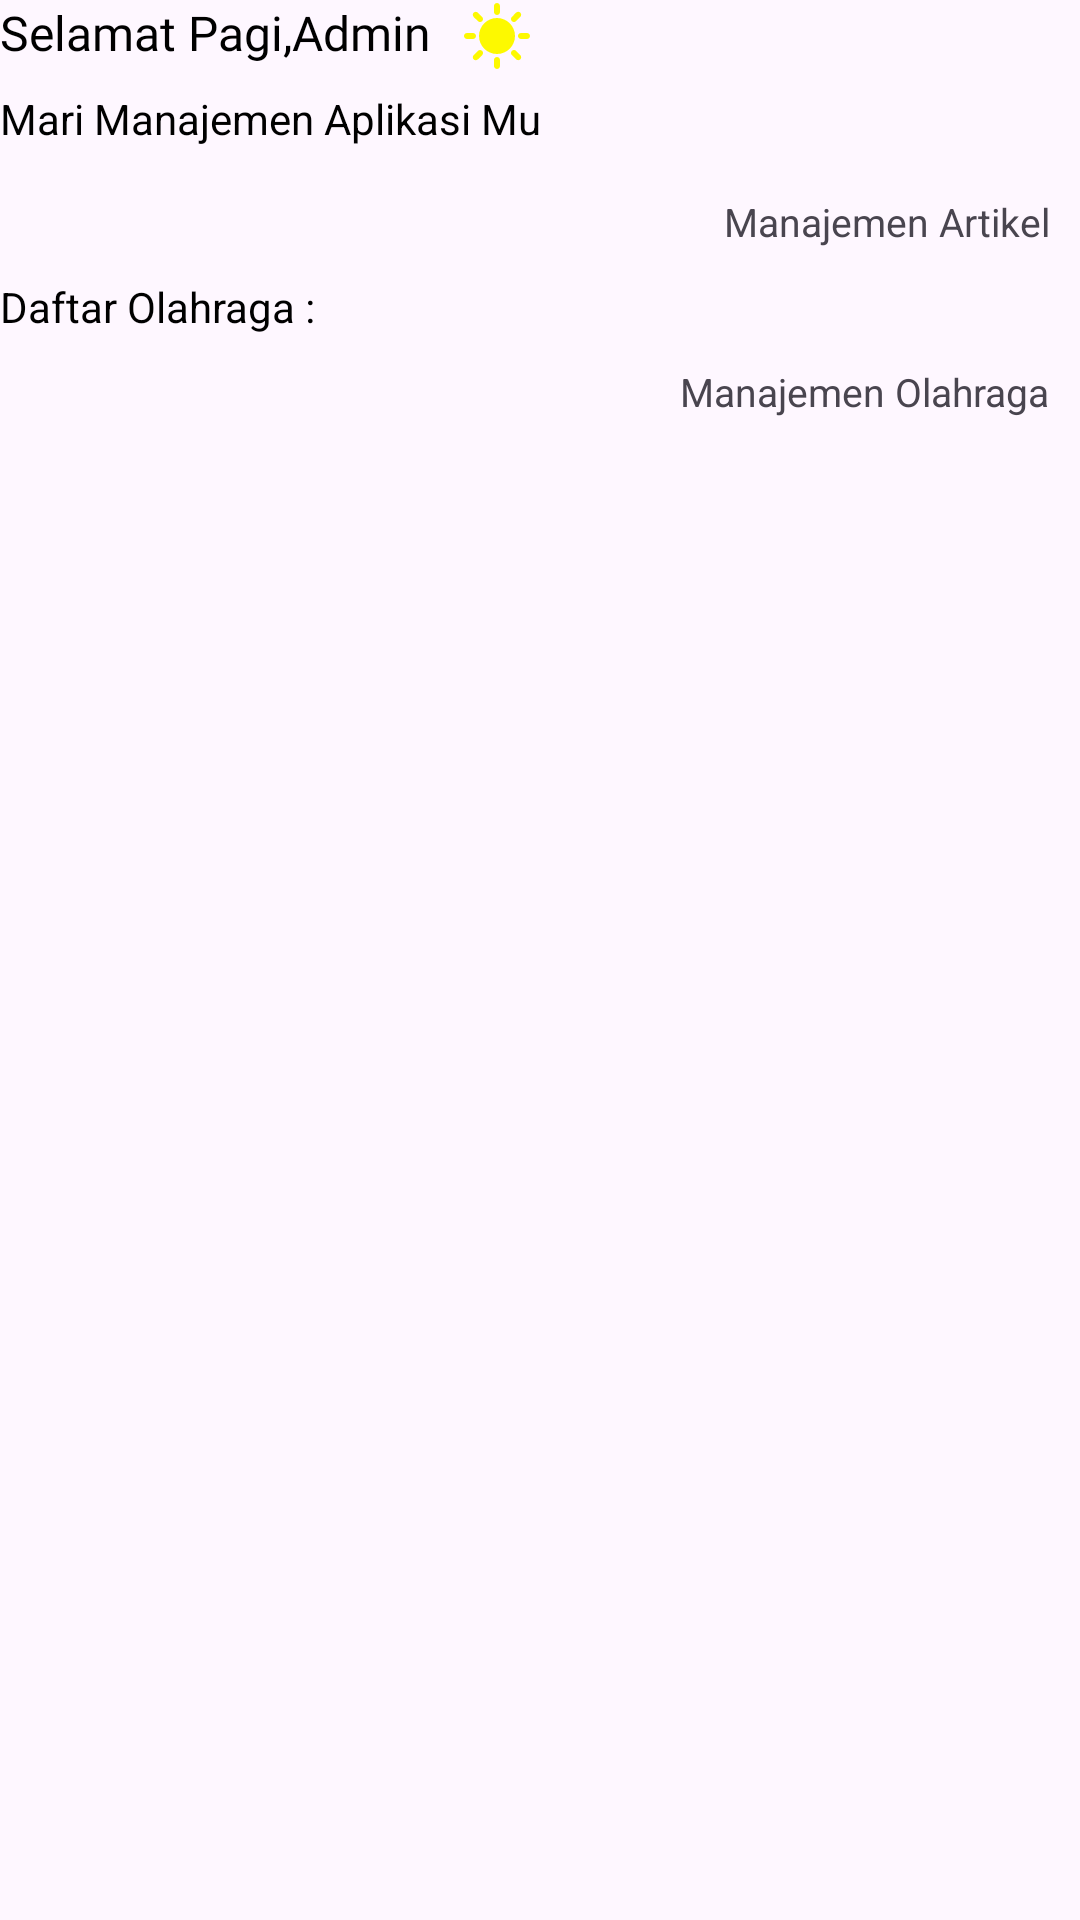

Layout XML and referenced resources for this Android screen:
<!-- AndroidManifest.xml: application theme Theme.Inoter -->
<!-- res/layout/activity_main.xml -->
<?xml version="1.0" encoding="utf-8"?>
<LinearLayout xmlns:android="http://schemas.android.com/apk/res/android"
    xmlns:app="http://schemas.android.com/apk/res-auto"
    xmlns:tools="http://schemas.android.com/tools"
    android:layout_width="match_parent"
    android:layout_height="match_parent"
    android:layout_margin="20dp"
    tools:context=".ui.activities.InoterActivity">
    <LinearLayout
        android:layout_width="match_parent"
        android:layout_height="wrap_content"
        android:orientation="vertical">
        <TextView
            android:id="@+id/salam"
            android:layout_width="wrap_content"
            android:layout_height="wrap_content"
            android:fontFamily="@font/quicksand_medium"
            android:text="Selamat Pagi,Admin"
            android:drawablePadding="10dp"
            android:drawableRight="@drawable/baseline_sunny_24"
            android:textSize="16sp"
            android:layout_marginBottom="6dp"
            android:textColor="@color/black"/>
        <TextView
            android:layout_width="wrap_content"
            android:layout_height="wrap_content"
            android:textSize="14sp"
            android:layout_marginBottom="6dp"
            android:textColor="@color/black"
            android:text="Mari Manajemen Aplikasi Mu"/>
         <androidx.recyclerview.widget.RecyclerView
            android:id="@+id/rvartikel"
            android:layout_width="match_parent"
            android:layout_height="wrap_content"
            app:layoutManager="androidx.recyclerview.widget.LinearLayoutManager"
            android:orientation="horizontal"
            android:layout_marginTop="10dp"
            android:layout_marginStart="0dp"
            tools:listitem="@layout/rvartikelmainactivity" />


        <TextView
            android:id="@+id/lihatartikel"
            android:layout_width="wrap_content"
            android:layout_height="wrap_content"
            android:text="Manajemen Artikel"
            android:textSize="13sp"
            android:layout_marginBottom="10dp"
            android:layout_marginEnd="10dp"
            android:layout_gravity="end"
            android:textColor="@color/grey"/>
        <TextView
            android:textColor="@color/black"
            android:layout_width="wrap_content"
            android:layout_height="wrap_content"
            android:textSize="14sp"
            android:layout_marginBottom="10dp"
            android:text="Daftar Olahraga :"/>
        <androidx.recyclerview.widget.RecyclerView
            android:layout_width="match_parent"
            android:layout_height="wrap_content"
            android:orientation="horizontal"
            app:spanCount="3"
            app:layoutManager="androidx.recyclerview.widget.GridLayoutManager"
            tools:listitem="@layout/rvolahraga"/>
        <TextView
            android:layout_width="wrap_content"
            android:layout_height="wrap_content"
            android:text="Manajemen Olahraga"
            android:textSize="13sp"
            android:layout_marginBottom="10dp"
            android:layout_marginEnd="10dp"
            android:layout_gravity="end"
            android:textColor="@color/grey"/>




    </LinearLayout>



</LinearLayout>
<!-- res/layout/rvartikelmainactivity.xml (included above) -->
<?xml version="1.0" encoding="utf-8"?>
<androidx.cardview.widget.CardView xmlns:android="http://schemas.android.com/apk/res/android"
    xmlns:card_view="http://schemas.android.com/apk/res-auto"
    android:layout_width="match_parent"
    android:layout_height="wrap_content"
    android:layout_margin="8dp"
    card_view:cardCornerRadius="8dp"
    android:backgroundTint="@color/white">

    <LinearLayout
        android:layout_width="match_parent"
        android:layout_height="wrap_content"
        android:orientation="vertical">

    <LinearLayout
        android:layout_width="match_parent"
        android:layout_height="wrap_content"
        android:orientation="horizontal"
        android:padding="16dp">

        <LinearLayout
            android:layout_width="0dp"
            android:layout_height="wrap_content"
            android:layout_weight="1"
            android:orientation="vertical">

            <TextView
                android:id="@+id/textViewTitle"
                android:layout_width="wrap_content"
                android:layout_height="wrap_content"
                android:text="ARTIKEL 1"
                android:layout_marginBottom="4dp"
                android:textSize="16sp"
                android:textStyle="bold"/>

            <TextView
                android:id="@+id/textViewDescription"
                android:layout_width="wrap_content"
                android:layout_height="wrap_content"
                android:textSize="14sp"
                android:text="Lorem ipsum dolor sit amet"/>



        </LinearLayout>

        <androidx.cardview.widget.CardView
            xmlns:card_view="http://schemas.android.com/apk/res-auto"
            android:layout_width="100dp"
            android:layout_height="100dp"
            card_view:cardCornerRadius="20dp">

            <ImageView
                android:adjustViewBounds="true"
                android:id="@+id/imageViewArtikel"
                android:layout_width="match_parent"
                android:layout_height="match_parent"
                android:src="@drawable/ic_launcher_background"
                android:scaleType="centerCrop"/>
        </androidx.cardview.widget.CardView>

    </LinearLayout>
</LinearLayout>


</androidx.cardview.widget.CardView>
<!-- res/layout/rvolahraga.xml (included above) -->
<?xml version="1.0" encoding="utf-8"?>
<androidx.cardview.widget.CardView xmlns:android="http://schemas.android.com/apk/res/android"
    xmlns:card_view="http://schemas.android.com/apk/res-auto"
    android:layout_width="wrap_content"
    android:layout_height="wrap_content"
    card_view:cardCornerRadius="8dp"
    android:backgroundTint="@color/white">

    <LinearLayout
        android:layout_width="wrap_content"
        android:layout_height="wrap_content"
        android:orientation="vertical"
        android:padding="16dp">


        <androidx.cardview.widget.CardView
            xmlns:card_view="http://schemas.android.com/apk/res-auto"
            android:layout_width="60dp"
            android:layout_height="60dp"
            android:layout_gravity="center"
            android:layout_marginBottom="10dp"
            card_view:cardCornerRadius="20dp">

            <ImageView
                android:adjustViewBounds="true"
                android:id="@+id/imageView"
                android:layout_width="match_parent"
                android:layout_height="match_parent"
                android:src="@drawable/ic_launcher_background"
                android:scaleType="centerCrop"/>
        </androidx.cardview.widget.CardView>
        <TextView
            android:layout_width="wrap_content"
            android:layout_height="wrap_content"
            android:fontFamily="@font/quicksand_medium"
            android:textSize="12sp"
            android:text="Name Of Sports"/>

    </LinearLayout>

</androidx.cardview.widget.CardView>
<!-- resources referenced by this layout -->
<resources>
  <!-- drawable baseline_sunny_24 (drawable) -->
  <vector xmlns:android="http://schemas.android.com/apk/res/android" android:height="24dp" android:tint="#FDF900" android:viewportHeight="24" android:viewportWidth="24" android:width="24dp">
        
      <path android:fillColor="@android:color/white" android:pathData="M11,4V2c0,-0.55 0.45,-1 1,-1s1,0.45 1,1v2c0,0.55 -0.45,1 -1,1S11,4.55 11,4zM18.36,7.05l1.41,-1.42c0.39,-0.39 0.39,-1.02 0,-1.41c-0.39,-0.39 -1.02,-0.39 -1.41,0l-1.41,1.42c-0.39,0.39 -0.39,1.02 0,1.41C17.34,7.44 17.97,7.44 18.36,7.05zM22,11h-2c-0.55,0 -1,0.45 -1,1s0.45,1 1,1h2c0.55,0 1,-0.45 1,-1S22.55,11 22,11zM12,19c-0.55,0 -1,0.45 -1,1v2c0,0.55 0.45,1 1,1s1,-0.45 1,-1v-2C13,19.45 12.55,19 12,19zM5.64,7.05L4.22,5.64c-0.39,-0.39 -0.39,-1.03 0,-1.41s1.03,-0.39 1.41,0l1.41,1.41c0.39,0.39 0.39,1.03 0,1.41S6.02,7.44 5.64,7.05zM16.95,16.95c-0.39,0.39 -0.39,1.03 0,1.41l1.41,1.41c0.39,0.39 1.03,0.39 1.41,0c0.39,-0.39 0.39,-1.03 0,-1.41l-1.41,-1.41C17.98,16.56 17.34,16.56 16.95,16.95zM2,13h2c0.55,0 1,-0.45 1,-1s-0.45,-1 -1,-1H2c-0.55,0 -1,0.45 -1,1S1.45,13 2,13zM5.64,19.78l1.41,-1.41c0.39,-0.39 0.39,-1.03 0,-1.41s-1.03,-0.39 -1.41,0l-1.41,1.41c-0.39,0.39 -0.39,1.03 0,1.41C4.61,20.17 5.25,20.17 5.64,19.78zM12,6c-3.31,0 -6,2.69 -6,6s2.69,6 6,6s6,-2.69 6,-6S15.31,6 12,6z"/>
      
  </vector>
  <style name="Theme.Inoter" parent="Base.Theme.Inoter" />
  <style name="Base.Theme.Inoter" parent="Theme.Material3.DayNight.NoActionBar">
          
          
      </style>
  <!-- not gathered from this repository: default colours our renderer supplied (Android Studio template values) -->
  <color name="black">#FF000000</color>
  <color name="white">#FFFFFFFF</color>
</resources>
